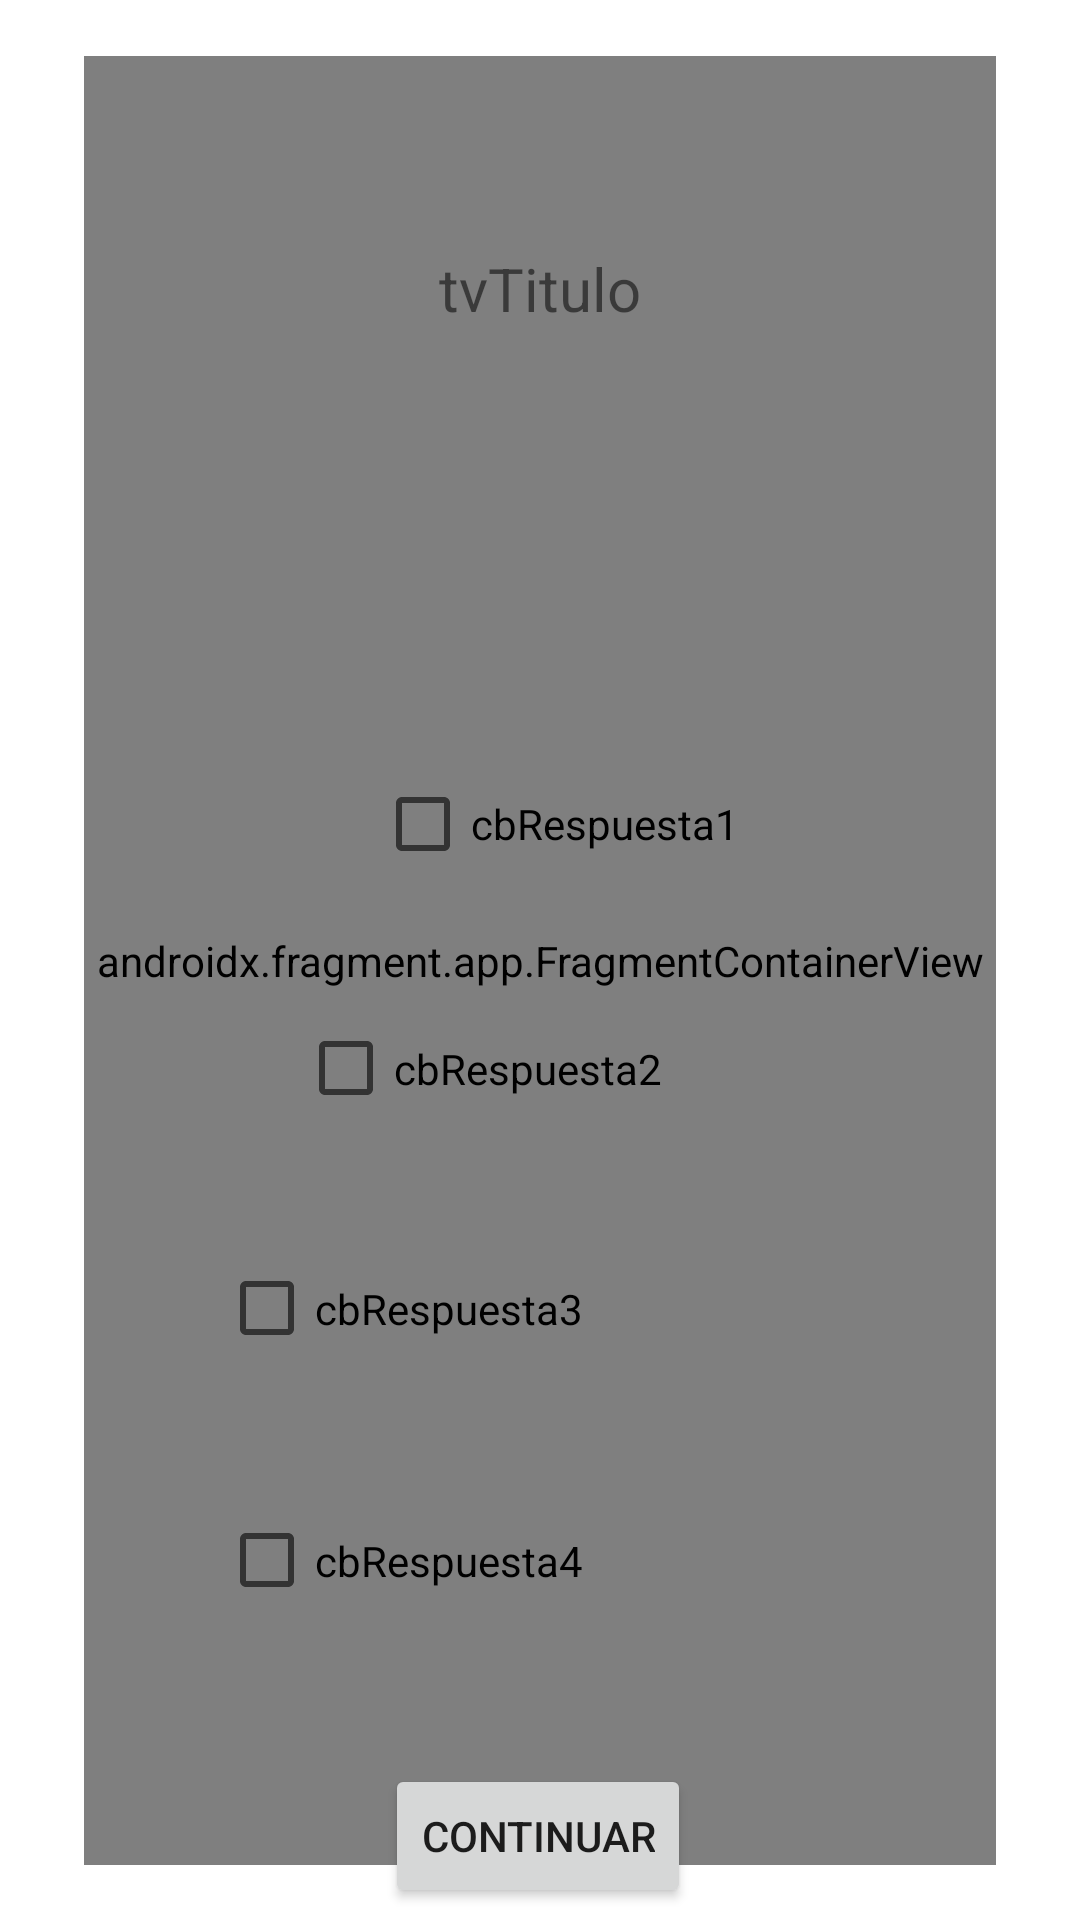

This screen was rendered from an Android layout file. Write that file and the resources it references.
<!-- AndroidManifest.xml: application theme Theme.Preguntados -->
<!-- res/layout/fragment_pregunta.xml -->
<?xml version="1.0" encoding="utf-8"?>
<androidx.constraintlayout.widget.ConstraintLayout xmlns:android="http://schemas.android.com/apk/res/android"
    xmlns:app="http://schemas.android.com/apk/res-auto"
    xmlns:tools="http://schemas.android.com/tools"
    android:id="@+id/constraintLayout"
    android:layout_width="match_parent"
    android:layout_height="match_parent"
    tools:context=".fragmentos.FragmentPregunta">

    

    <androidx.fragment.app.FragmentContainerView
        android:id="@+id/fcvPregunta"
        android:name="com.example.preguntados.fragmentos.FragmentPregunta"
        android:layout_width="304dp"
        android:layout_height="603dp"
        app:layout_constraintBottom_toBottomOf="parent"
        app:layout_constraintEnd_toEndOf="parent"
        app:layout_constraintStart_toStartOf="parent"
        app:layout_constraintTop_toTopOf="parent" />

    <CheckBox
        android:id="@+id/cbRespuesta3"
        android:layout_width="162dp"
        android:layout_height="65dp"
        android:layout_marginStart="125dp"
        android:layout_marginTop="100dp"
        android:layout_marginEnd="125dp"
        android:text="cbRespuesta3"
        app:layout_constraintEnd_toEndOf="parent"
        app:layout_constraintHorizontal_bias="1.0"
        app:layout_constraintStart_toStartOf="parent"
        app:layout_constraintTop_toBottomOf="@+id/cbRespuesta1" />

    <CheckBox
        android:id="@+id/cbRespuesta4"
        android:layout_width="162dp"
        android:layout_height="65dp"
        android:layout_marginStart="125dp"
        android:layout_marginTop="184dp"
        android:layout_marginEnd="125dp"
        android:text="cbRespuesta4"
        app:layout_constraintEnd_toEndOf="parent"
        app:layout_constraintHorizontal_bias="1.0"
        app:layout_constraintStart_toStartOf="parent"
        app:layout_constraintTop_toBottomOf="@+id/cbRespuesta1" />

    <TextView
        android:id="@+id/tvTitulo"
        android:layout_width="wrap_content"
        android:layout_height="wrap_content"
        android:layout_marginTop="64dp"
        android:text="tvTitulo"
        android:textSize="20dp"
        app:layout_constraintEnd_toEndOf="parent"
        app:layout_constraintStart_toStartOf="parent"
        app:layout_constraintTop_toTopOf="@+id/fcvPregunta" />

    <CheckBox
        android:id="@+id/cbRespuesta1"
        android:layout_width="161dp"
        android:layout_height="58dp"
        android:layout_marginStart="125dp"
        android:layout_marginTop="136dp"
        android:layout_marginEnd="125dp"
        android:text="cbRespuesta1"
        app:layout_constraintEnd_toEndOf="parent"
        app:layout_constraintHorizontal_bias="0.0"
        app:layout_constraintStart_toStartOf="parent"
        app:layout_constraintTop_toBottomOf="@+id/tvTitulo" />

    <Button
        android:id="@+id/btContinuar"
        android:layout_width="wrap_content"
        android:layout_height="wrap_content"
        android:layout_marginBottom="4dp"
        android:text="Continuar"
        app:layout_constraintBottom_toBottomOf="parent"
        app:layout_constraintEnd_toEndOf="parent"
        app:layout_constraintHorizontal_bias="0.498"
        app:layout_constraintStart_toStartOf="parent" />

    <CheckBox
        android:id="@+id/cbRespuesta2"
        android:layout_width="162dp"
        android:layout_height="65dp"
        android:layout_marginStart="125dp"
        android:layout_marginTop="20dp"
        android:layout_marginEnd="125dp"
        android:text="cbRespuesta2"
        app:layout_constraintEnd_toEndOf="parent"
        app:layout_constraintHorizontal_bias="0.498"
        app:layout_constraintStart_toStartOf="parent"
        app:layout_constraintTop_toBottomOf="@+id/cbRespuesta1" />

</androidx.constraintlayout.widget.ConstraintLayout>
<!-- resources referenced by this layout -->
<resources>
  <style name="Theme.Preguntados" parent="Theme.MaterialComponents.DayNight.DarkActionBar">
          
          <item name="colorPrimary">@color/purple_500</item>
          <item name="colorPrimaryVariant">@color/purple_700</item>
          <item name="colorOnPrimary">@color/white</item>
          
          <item name="colorSecondary">@color/teal_200</item>
          <item name="colorSecondaryVariant">@color/teal_700</item>
          <item name="colorOnSecondary">@color/black</item>
          
          <item name="android:statusBarColor">?attr/colorPrimaryVariant</item>
          
      </style>
  <!-- not gathered from this repository: default colours our renderer supplied (Android Studio template values) -->
  <color name="purple_500">#FF6200EE</color>
  <color name="purple_700">#FF3700B3</color>
  <color name="teal_200">#FF03DAC5</color>
  <color name="teal_700">#FF018786</color>
  <color name="black">#FF000000</color>
  <color name="white">#FFFFFFFF</color>
</resources>
